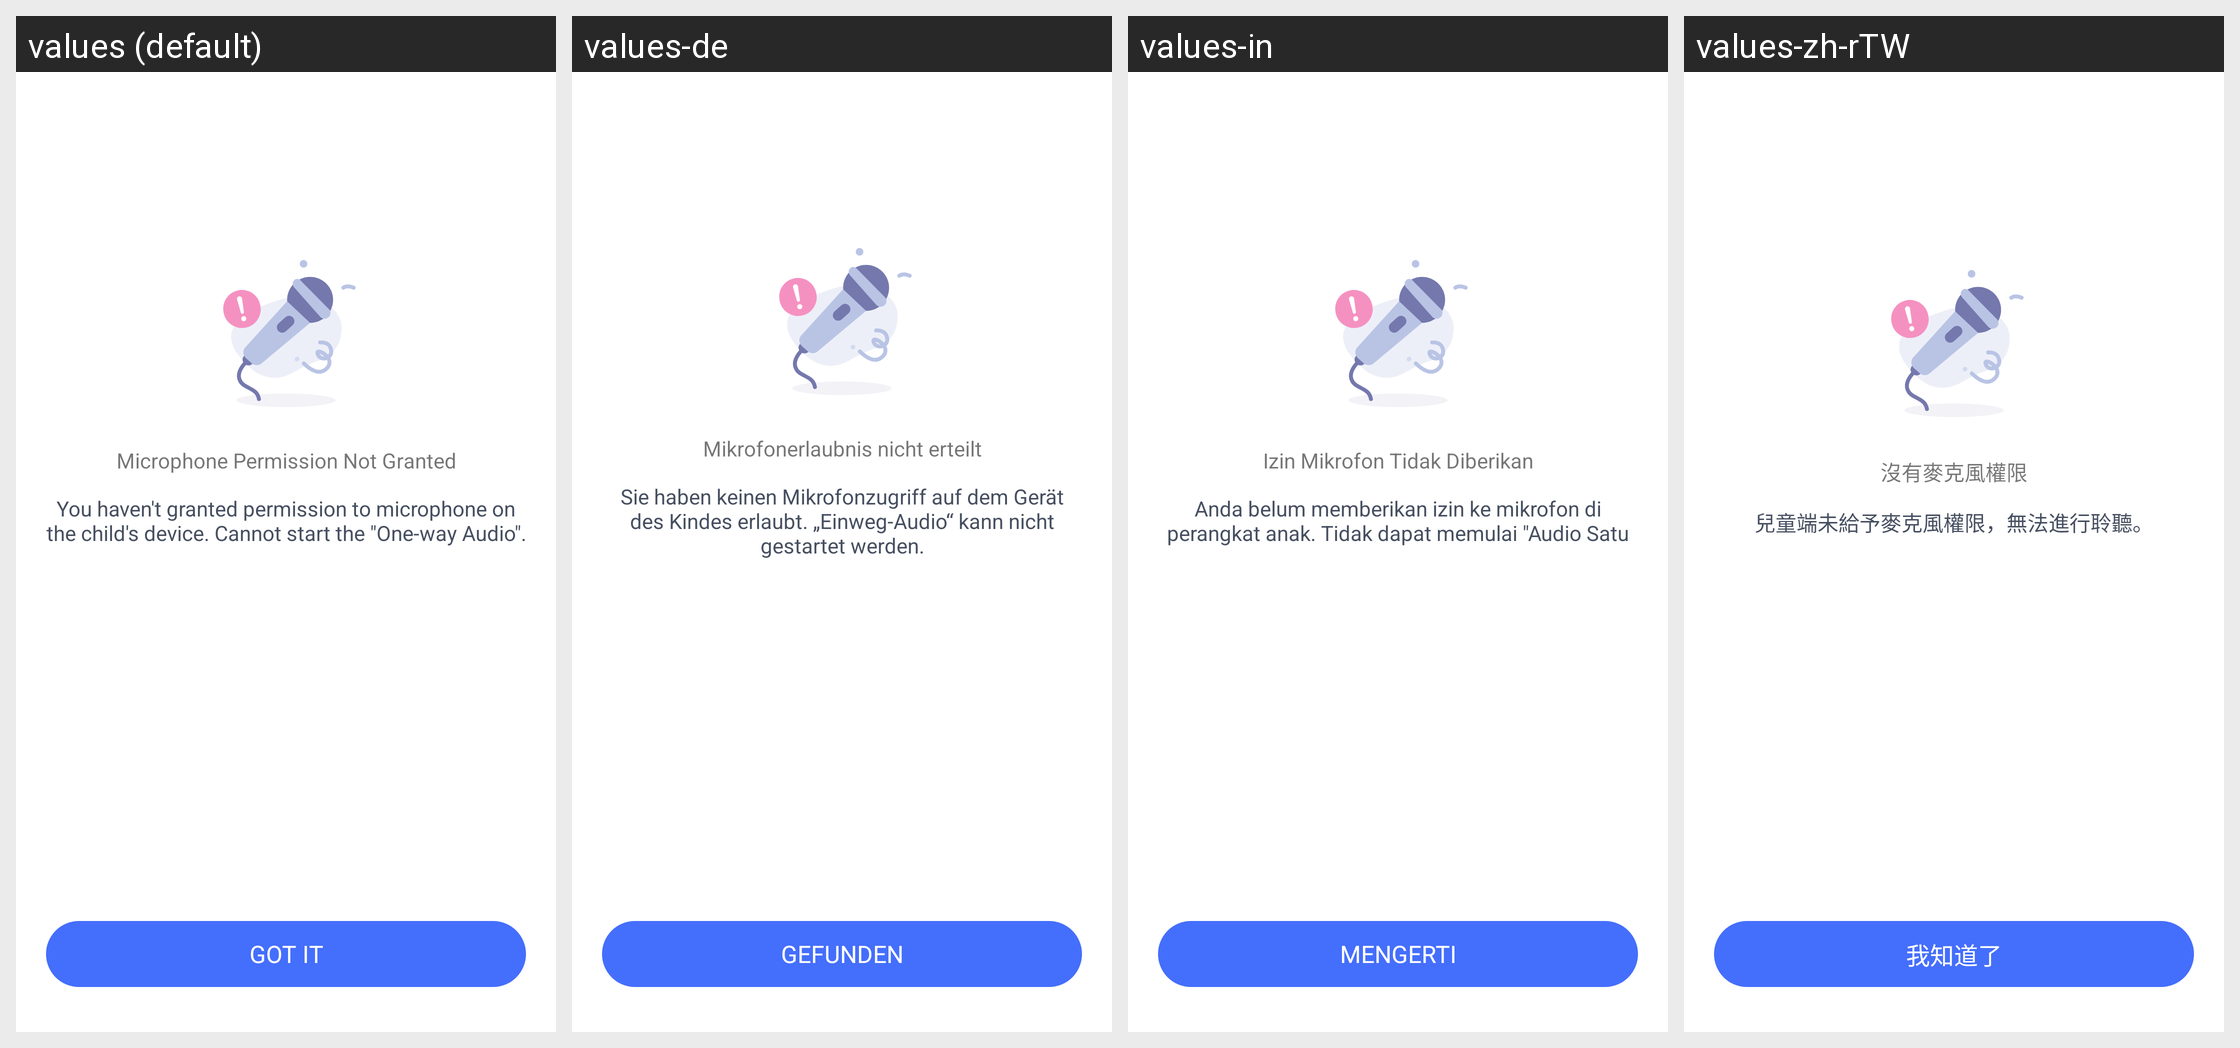

Strings drawn on this Android screen and how each of the app's shown locales translates them:
Android screen res/layout/parent_overhear_permission_failed.xml rendered under 4 locales, left to right: values (default), values-de, values-in, values-zh-rTW. Device: Nexus 5 (rendered at 1080×1920; each locale shown at half size, 540×960, under a caption strip naming it); theme AppTheme.
Other locales in the repository, not shown: values-af, values-am, values-ar, values-as, values-az, values-be, values-bg, values-bn, values-bs, values-ca, values-cs, values-da, values-el, values-en-rCA, values-en-rGB, values-en-rIN, values-en-rXC, values-es, values-es-rUS, values-et, values-eu, values-fa, values-fi, values-fr, values-fr-rCA, values-gl, values-gu, values-hr, values-hu, values-hy, values-is, values-it, values-iw, values-ja, values-ka, values-kk, values-km, values-kn, values-ko, values-ky, values-lo, values-lt, values-lv, values-mk, values-ml, values-mn, values-mr, values-ms, values-my, values-nb, values-ne, values-nl, values-or, values-pa, values-pl, values-pt, values-pt-rBR, values-pt-rPT, values-ro, values-ru, values-si, values-sk, values-sl, values-sq, values-sr, values-sv, values-sw, values-ta, values-te, values-th, values-tl, values-tr, values-uk, values-ur, values-uz, values-vi, values-zh-rCN, values-zh-rHK, values-zu.
Strings drawn on this screen, with the default value and each locale's value (text and hints the layout hard-codes, and strings that could not be matched under every locale, appear in the picture but are not listed):

Parent_Device_Lisitening_No_Auth_Title
  values: Microphone Permission Not Granted
  values-de: Mikrofonerlaubnis nicht erteilt
  values-in: Izin Mikrofon Tidak Diberikan
  values-zh-rTW: 沒有麥克風權限

Parent_Device_Lisitening_No_Auth_Content
  values: You haven't granted permission to microphone on the child's device. Cannot start the "One-way Audio".
  values-de: Sie haben keinen Mikrofonzugriff auf dem Gerät des Kindes erlaubt. „Einweg-Audio“ kann nicht gestartet werden.
  values-in: Anda belum memberikan izin ke mikrofon di perangkat anak. Tidak dapat memulai "Audio Satu Arah".
  values-zh-rTW: 兒童端未給予麥克風權限，無法進行聆聽。

Common_gotit_tip
  values: Got it
  values-de: Gefunden
  values-in: Mengerti
  values-zh-rTW: 我知道了
